Image classification data set "data" (ronistr/NeuralNetworksProjects on GitHub). Class labels (5): book, cat, dog, mug, rabbit.

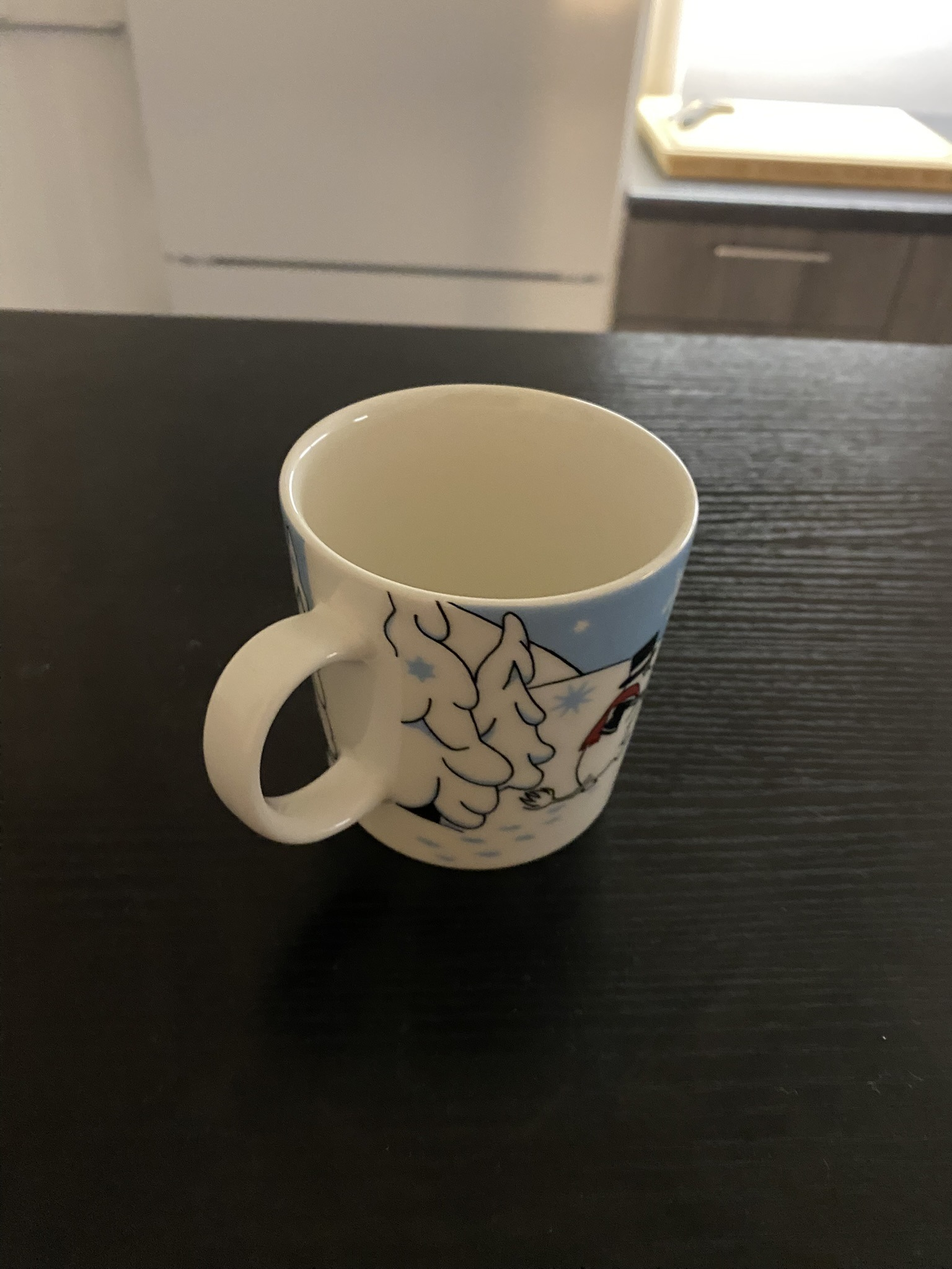
Label: mug

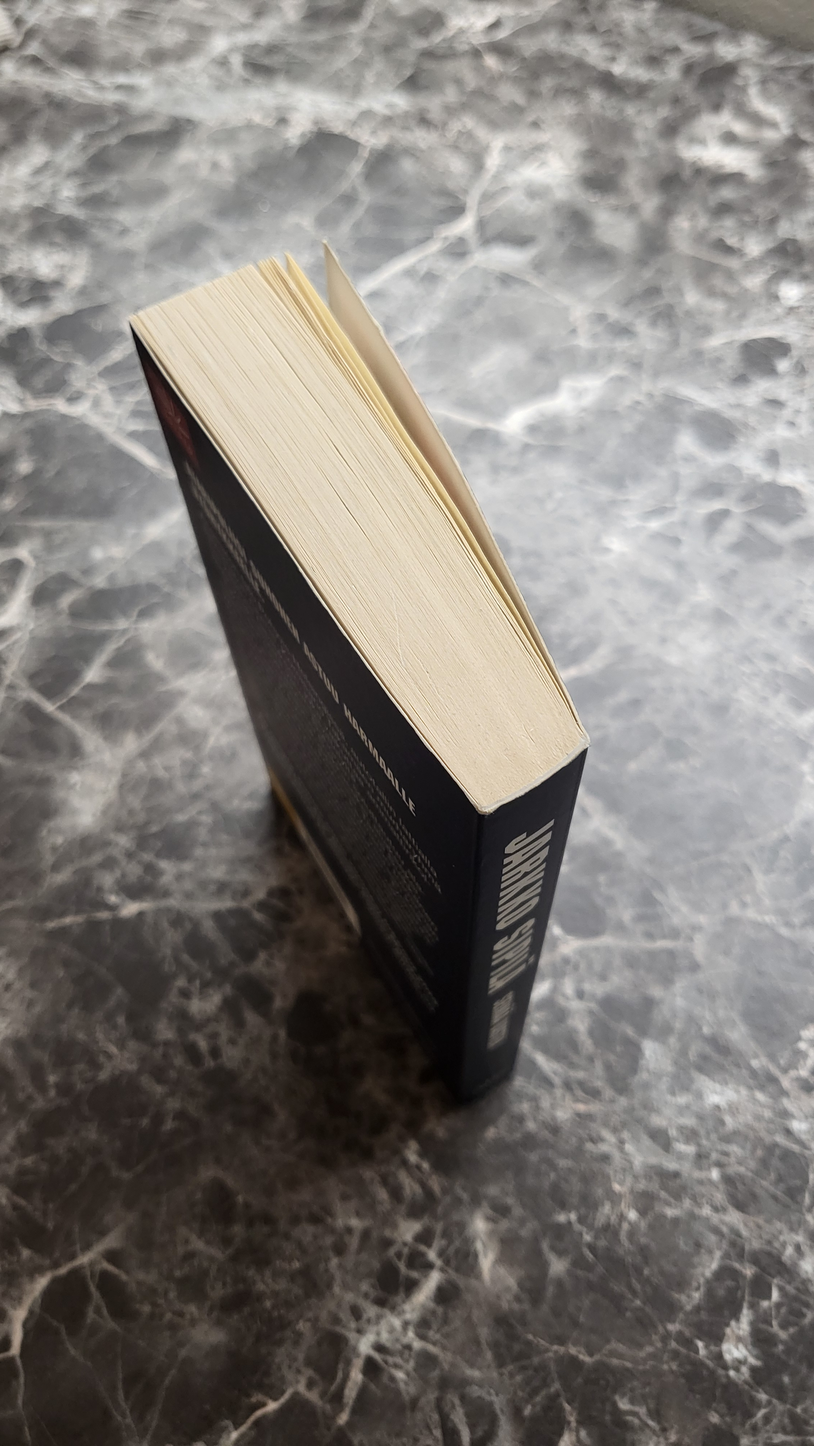
Label: book

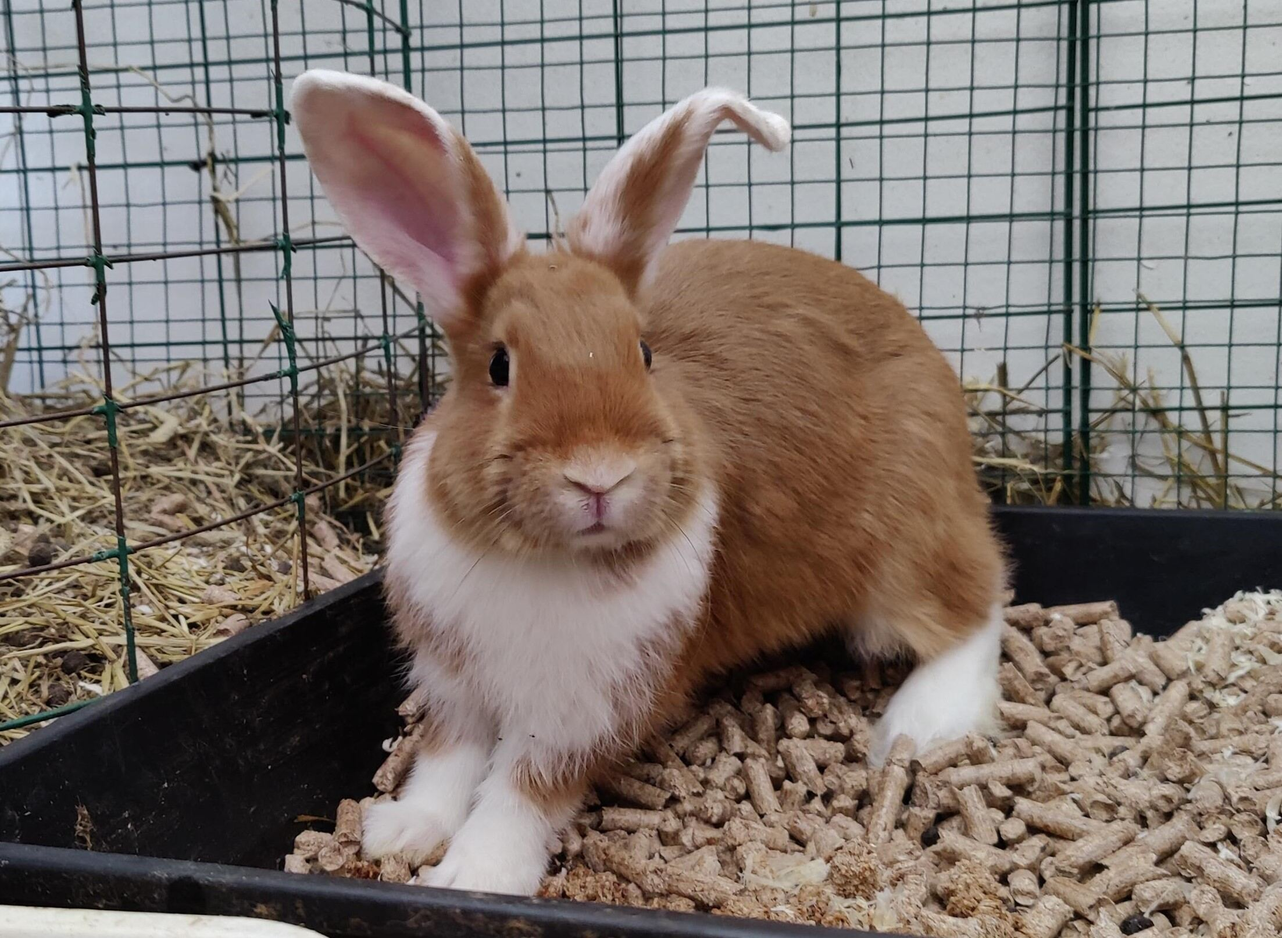
Label: rabbit

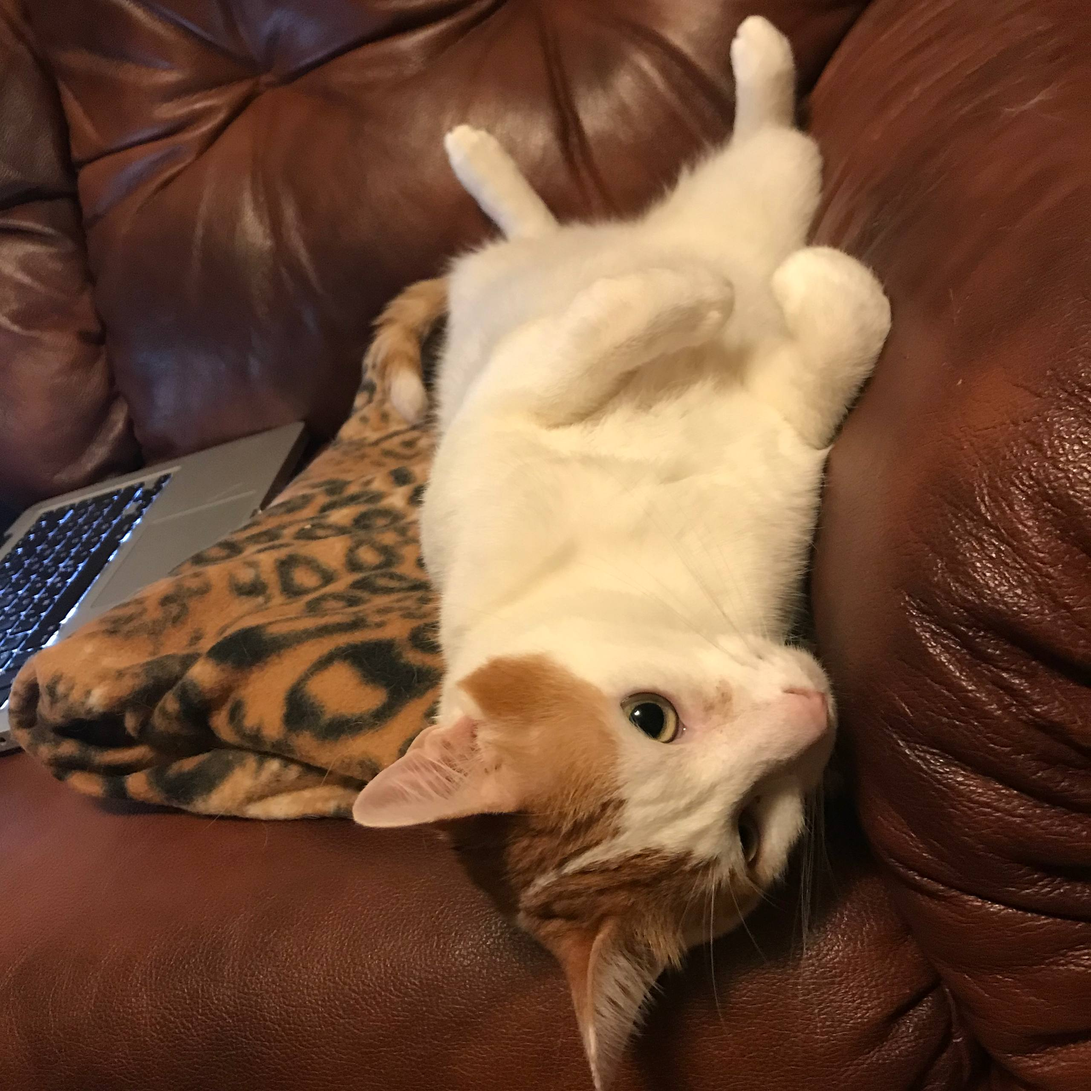
Label: cat

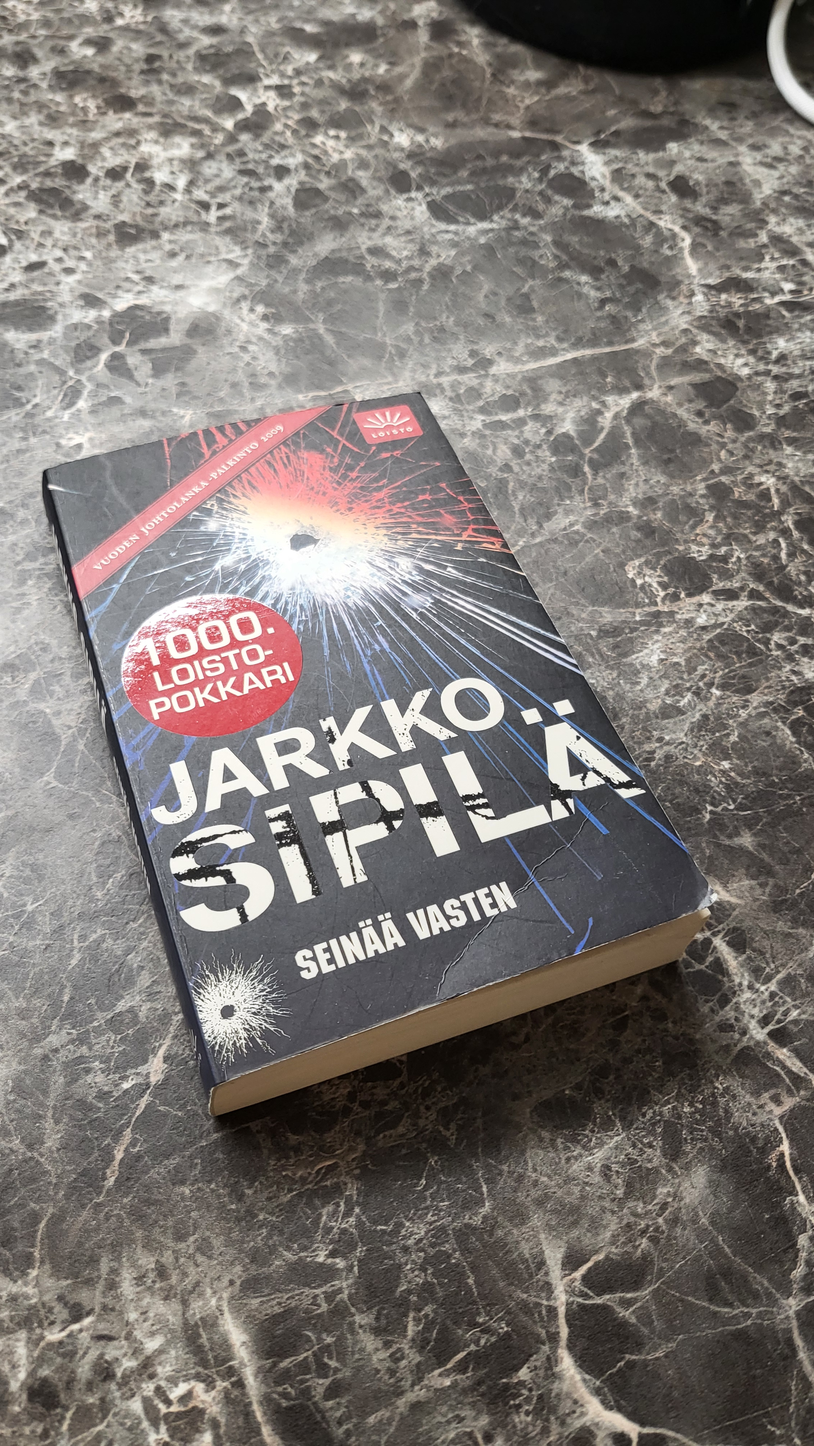
Label: book

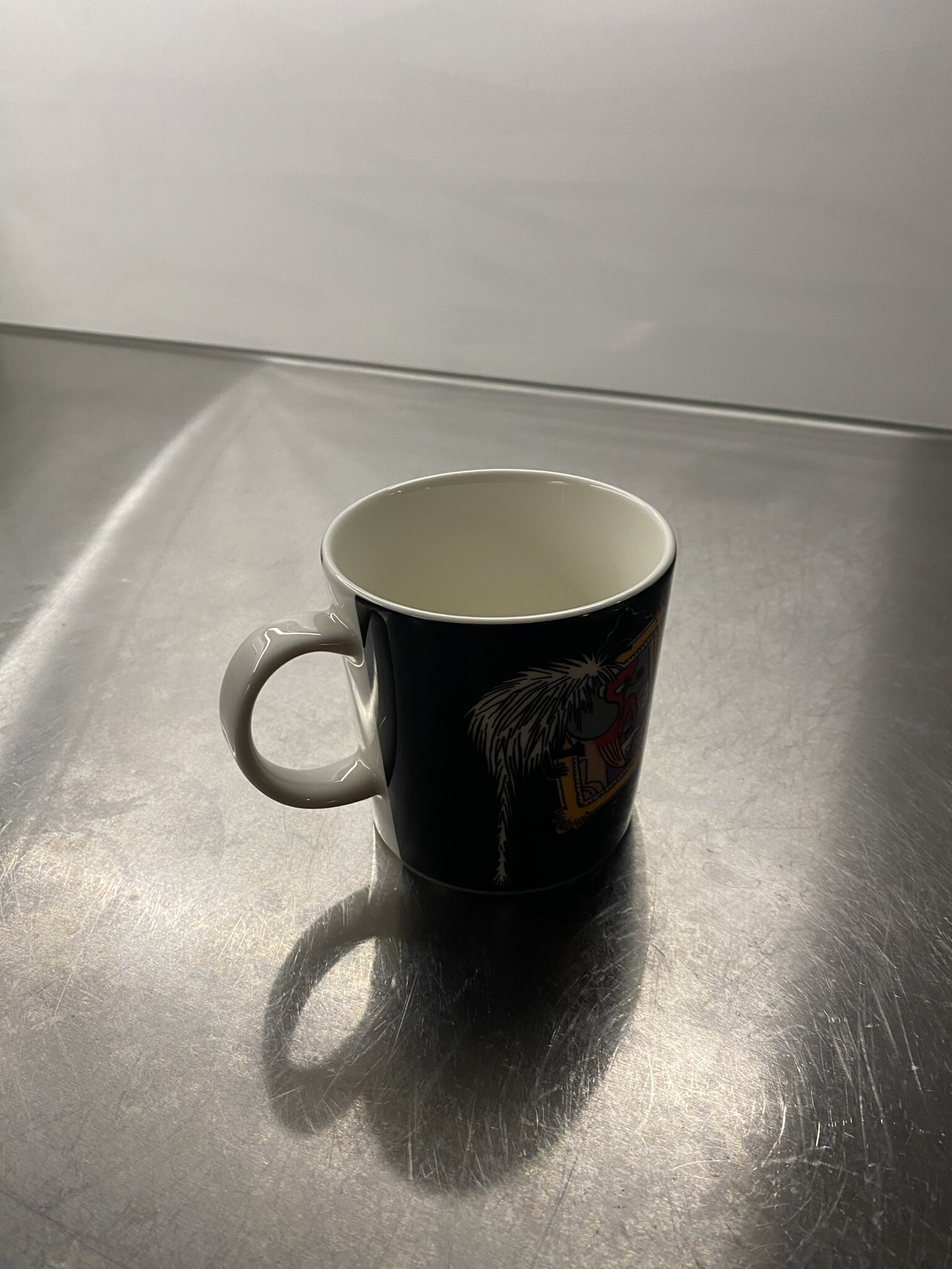
Label: mug
